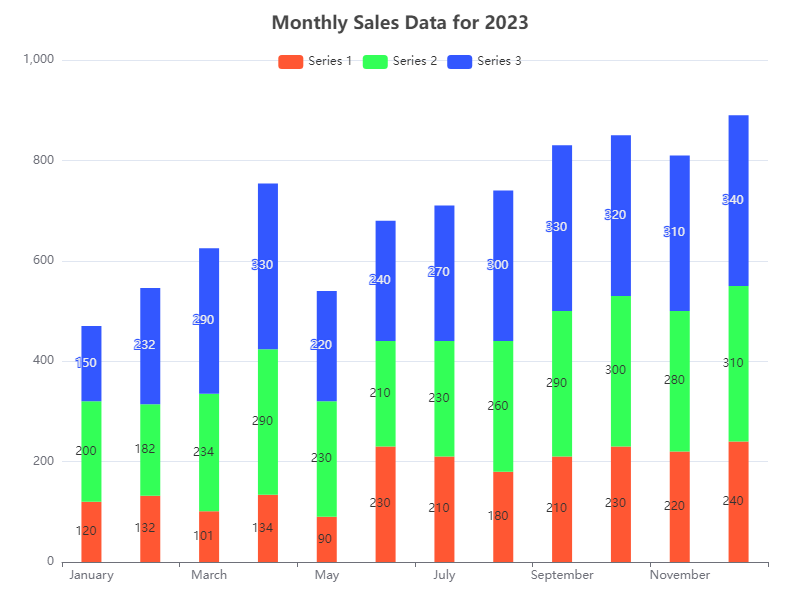

Values plotted in this chart, from the file beside it:
Category, Series 1, Series 2, Series 3
January, 120, 200, 150
February, 132, 182, 232
March, 101, 234, 290
April, 134, 290, 330
May, 90, 230, 220
June, 230, 210, 240
July, 210, 230, 270
August, 180, 260, 300
September, 210, 290, 330
October, 230, 300, 320
November, 220, 280, 310
December, 240, 310, 340
